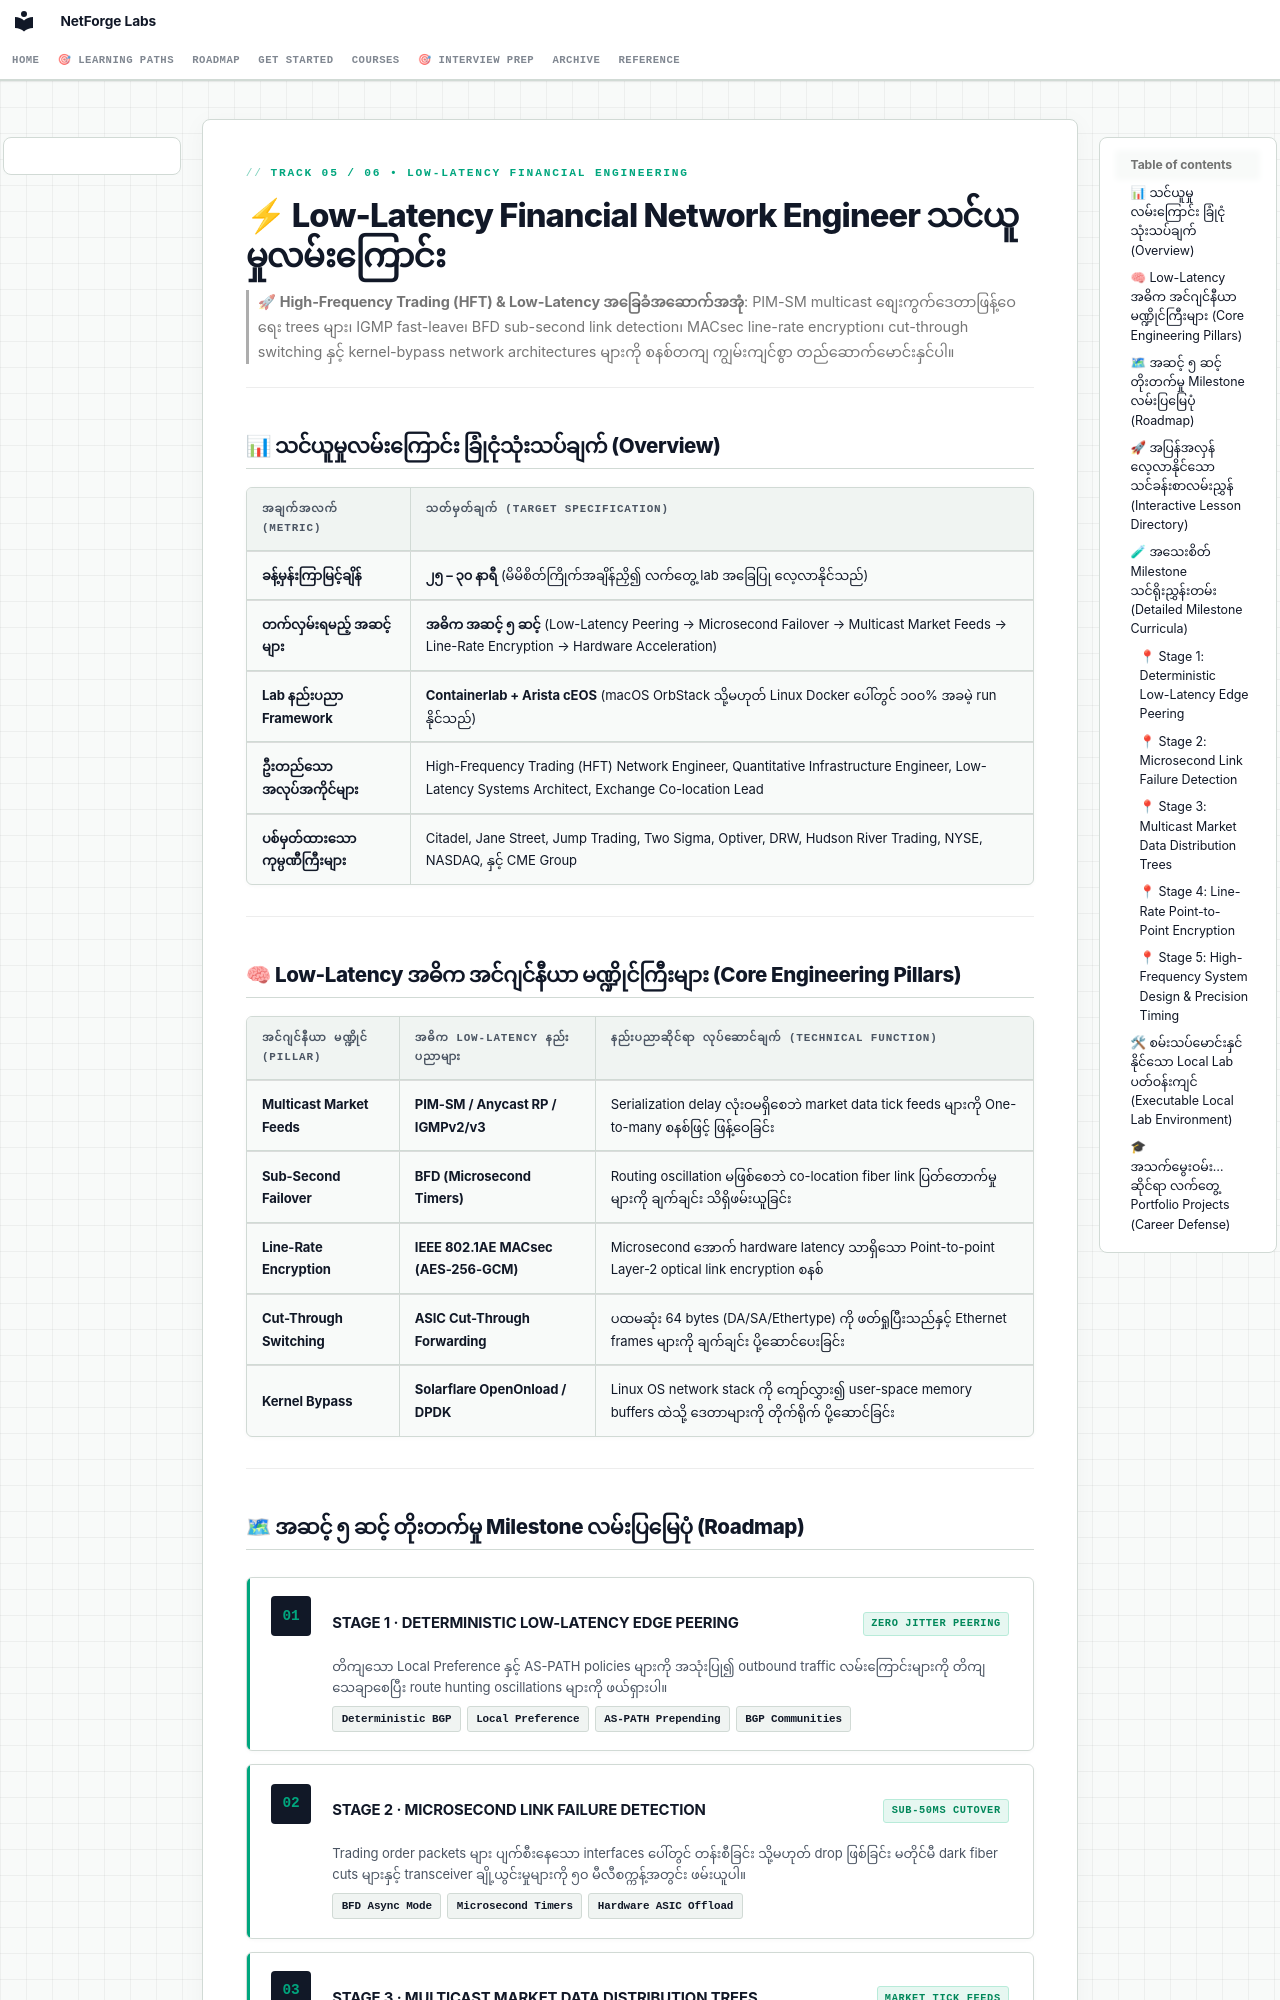

repository: etherhtun/netforge-labs · page: tracks/financial-network-engineer.my/index.html · generator: mkdocs

<div class="nf-hud-tag">TRACK 05 / 06 &bull; LOW-LATENCY FINANCIAL ENGINEERING</div>

# ⚡ Low-Latency Financial Network Engineer သင်ယူမှုလမ်းကြောင်း

> 🚀 **High-Frequency Trading (HFT) & Low-Latency အခြေခံအဆောက်အအုံ**: PIM-SM multicast စျေးကွက်ဒေတာဖြန့်ဝေရေး trees များ၊ IGMP fast-leave၊ BFD sub-second link detection၊ MACsec line-rate encryption၊ cut-through switching နှင့် kernel-bypass network architectures များကို စနစ်တကျ ကျွမ်းကျင်စွာ တည်ဆောက်မောင်းနှင်ပါ။

---

## 📊 သင်ယူမှုလမ်းကြောင်း ခြုံငုံသုံးသပ်ချက် (Overview)

| အချက်အလက် (Metric) | သတ်မှတ်ချက် (Target Specification) |
|---|---|
| **ခန့်မှန်းကြာမြင့်ချိန်** | **၂၅ – ၃၀ နာရီ** (မိမိစိတ်ကြိုက်အချိန်ညှိ၍ လက်တွေ့ lab အခြေပြု လေ့လာနိုင်သည်) |
| **တက်လှမ်းရမည့် အဆင့်များ** | **အဓိက အဆင့် ၅ ဆင့်** (Low-Latency Peering → Microsecond Failover → Multicast Market Feeds → Line-Rate Encryption → Hardware Acceleration) |
| **Lab နည်းပညာ Framework** | **Containerlab + Arista cEOS** (macOS OrbStack သို့မဟုတ် Linux Docker ပေါ်တွင် ၁၀၀% အခမဲ့ run နိုင်သည်) |
| **ဦးတည်သော အလုပ်အကိုင်များ** | High-Frequency Trading (HFT) Network Engineer, Quantitative Infrastructure Engineer, Low-Latency Systems Architect, Exchange Co-location Lead |
| **ပစ်မှတ်ထားသော ကုမ္ပဏီကြီးများ** | Citadel, Jane Street, Jump Trading, Two Sigma, Optiver, DRW, Hudson River Trading, NYSE, NASDAQ, နှင့် CME Group |

---

## 🧠 Low-Latency အဓိက အင်ဂျင်နီယာ မဏ္ဍိုင်ကြီးများ (Core Engineering Pillars)

| အင်ဂျင်နီယာ မဏ္ဍိုင် (Pillar) | အဓိက Low-Latency နည်းပညာများ | နည်းပညာဆိုင်ရာ လုပ်ဆောင်ချက် (Technical Function) |
|---|---|---|
| **Multicast Market Feeds** | **PIM-SM / Anycast RP / IGMPv2/v3** | Serialization delay လုံးဝမရှိစေဘဲ market data tick feeds များကို One-to-many စနစ်ဖြင့် ဖြန့်ဝေခြင်း |
| **Sub-Second Failover** | **BFD (Microsecond Timers)** | Routing oscillation မဖြစ်စေဘဲ co-location fiber link ပြတ်တောက်မှုများကို ချက်ချင်း သိရှိဖမ်းယူခြင်း |
| **Line-Rate Encryption** | **IEEE 802.1AE MACsec (AES-256-GCM)** | Microsecond အောက် hardware latency သာရှိသော Point-to-point Layer-2 optical link encryption စနစ် |
| **Cut-Through Switching** | **ASIC Cut-Through Forwarding** | ပထမဆုံး 64 bytes (DA/SA/Ethertype) ကို ဖတ်ရှုပြီးသည်နှင့် Ethernet frames များကို ချက်ချင်း ပို့ဆောင်ပေးခြင်း |
| **Kernel Bypass** | **Solarflare OpenOnload / DPDK** | Linux OS network stack ကို ကျော်လွှား၍ user-space memory buffers ထဲသို့ ဒေတာများကို တိုက်ရိုက် ပို့ဆောင်ခြင်း |

---
